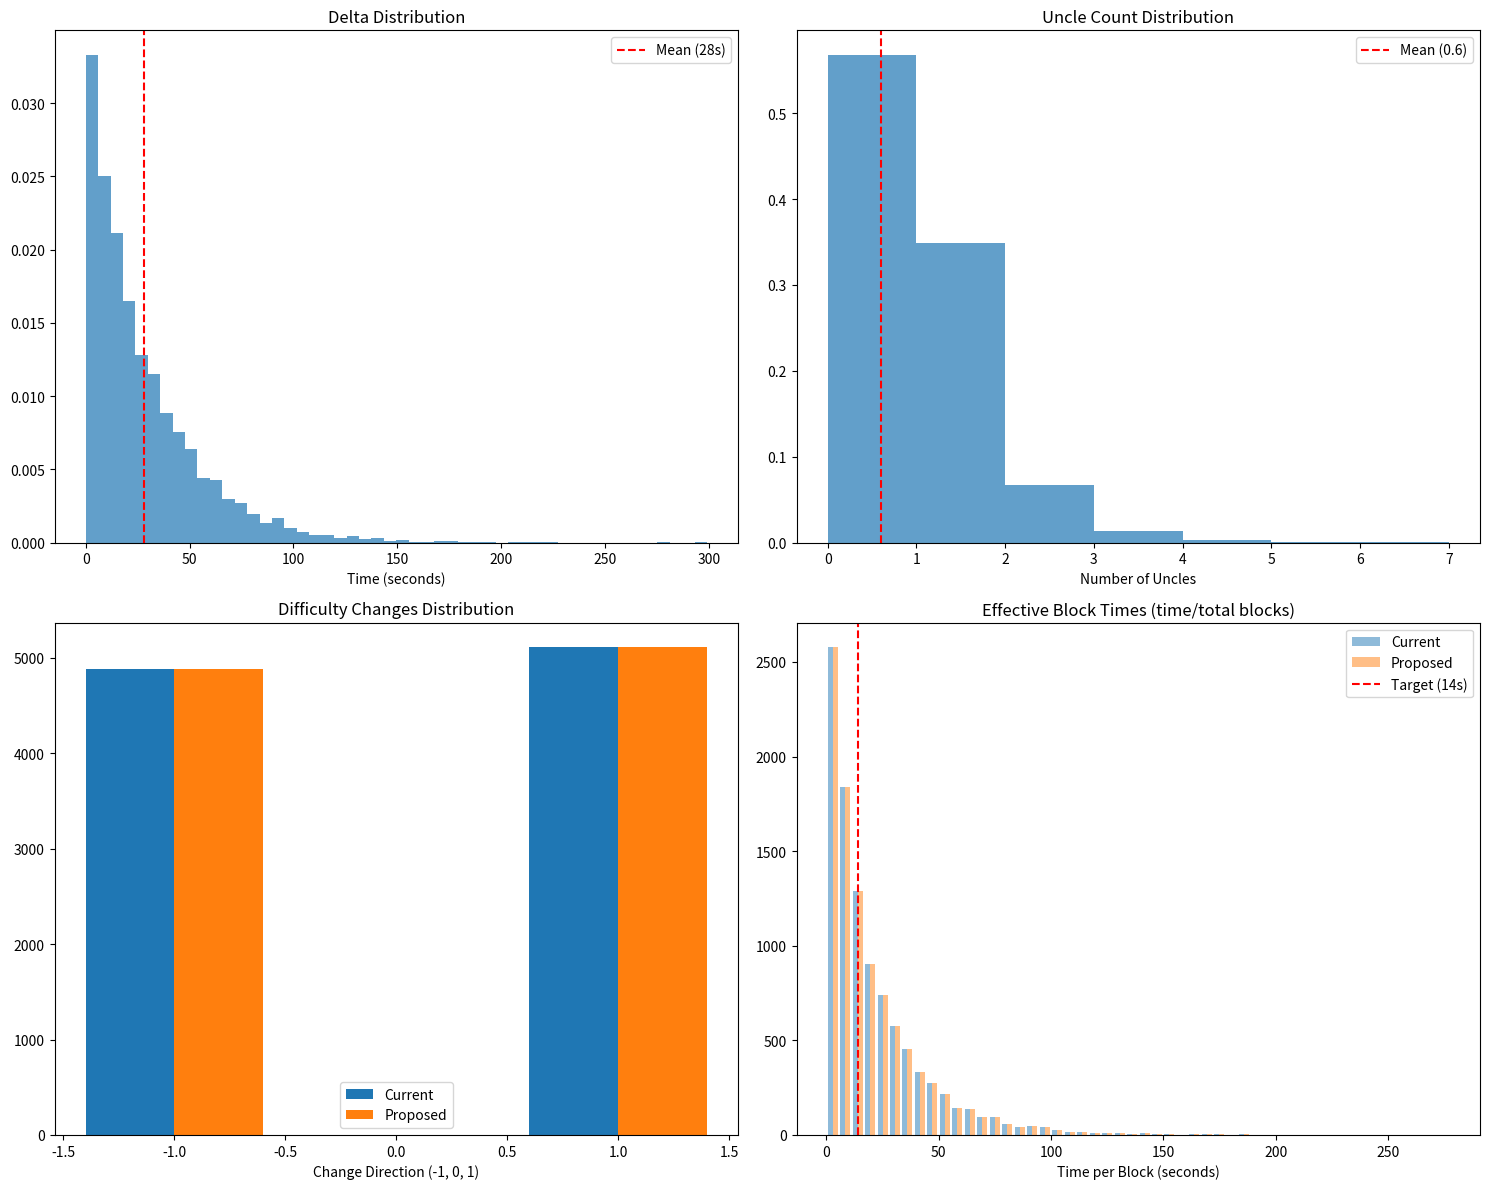

This chart was generated by the following Python code:
import numpy as np
import matplotlib.pyplot as plt
from collections import deque

def generate_block_data(num_blocks):
    # Generate deltas with exponential distribution (mean=28)
    deltas = np.random.exponential(28, num_blocks)
    
    # Generate uncle counts with exponential distribution (mean=0.6)
    # and round to integers
    uncle_counts = np.round(np.random.exponential(0.6, num_blocks)).astype(int)
    
    return deltas, uncle_counts

def current_approach(delta, uncle_count, duration=14):
    calc_dur = (1 + uncle_count) * duration
    if calc_dur > delta:
        return 1  # Increase difficulty
    elif calc_dur < delta:
        return -1  # Decrease difficulty
    return 0  # No change

def proposed_approach(delta, uncle_count, duration=14):
    adjusted_delta = delta / (1 + uncle_count)
    if duration > adjusted_delta:
        return 1  # Increase difficulty
    elif duration < adjusted_delta:
        return -1  # Decrease difficulty
    return 0  # No change

def run_simulation(num_blocks=10000):
    deltas, uncle_counts = generate_block_data(num_blocks)
    
    # Track difficulty changes
    current_diff_changes = []
    proposed_diff_changes = []
    
    # Track effective block times
    current_effective_times = []
    proposed_effective_times = []
    
    for i in range(num_blocks):
        delta = deltas[i]
        uncle_count = uncle_counts[i]
        
        # Calculate difficulty changes
        current_change = current_approach(delta, uncle_count)
        proposed_change = proposed_approach(delta, uncle_count)
        
        current_diff_changes.append(current_change)
        proposed_diff_changes.append(proposed_change)
        
        # Calculate effective block times (time per block including uncles)
        current_effective_times.append(delta / (1 + uncle_count))
        proposed_effective_times.append(delta / (1 + uncle_count))
    
    return {
        'deltas': deltas,
        'uncle_counts': uncle_counts,
        'current_changes': current_diff_changes,
        'proposed_changes': proposed_diff_changes,
        'current_times': current_effective_times,
        'proposed_times': proposed_effective_times
    }

def plot_results(results):
    fig, ((ax1, ax2), (ax3, ax4)) = plt.subplots(2, 2, figsize=(15, 12))
    
    # Plot delta distribution
    ax1.hist(results['deltas'], bins=50, density=True, alpha=0.7)
    ax1.set_title('Delta Distribution')
    ax1.set_xlabel('Time (seconds)')
    ax1.axvline(28, color='r', linestyle='--', label='Mean (28s)')
    ax1.legend()
    
    # Plot uncle count distribution
    ax2.hist(results['uncle_counts'], bins=range(max(results['uncle_counts'])+2), 
             density=True, alpha=0.7)
    ax2.set_title('Uncle Count Distribution')
    ax2.set_xlabel('Number of Uncles')
    ax2.axvline(0.6, color='r', linestyle='--', label='Mean (0.6)')
    ax2.legend()
    
    # Plot difficulty changes comparison
    ax3.hist([results['current_changes'], results['proposed_changes']], 
             label=['Current', 'Proposed'], bins=[-1.5, -0.5, 0.5, 1.5])
    ax3.set_title('Difficulty Changes Distribution')
    ax3.set_xlabel('Change Direction (-1, 0, 1)')
    ax3.legend()
    
    # Plot effective block times
    ax4.hist([results['current_times'], results['proposed_times']], 
             label=['Current', 'Proposed'], bins=50, alpha=0.5)
    ax4.set_title('Effective Block Times (time/total blocks)')
    ax4.set_xlabel('Time per Block (seconds)')
    ax4.axvline(14, color='r', linestyle='--', label='Target (14s)')
    ax4.legend()
    
    plt.tight_layout()
    plt.show()
    
    # Print statistics
    print("\nStatistics:")
    print(f"Average delta: {np.mean(results['deltas']):.2f}s")
    print(f"Average uncle count: {np.mean(results['uncle_counts']):.2f}")
    print(f"\nCurrent Approach:")
    print(f"Increases: {sum(x == 1 for x in results['current_changes'])} ({sum(x == 1 for x in results['current_changes'])/len(results['current_changes'])*100:.1f}%)")
    print(f"Decreases: {sum(x == -1 for x in results['current_changes'])} ({sum(x == -1 for x in results['current_changes'])/len(results['current_changes'])*100:.1f}%)")
    print(f"No change: {sum(x == 0 for x in results['current_changes'])} ({sum(x == 0 for x in results['current_changes'])/len(results['current_changes'])*100:.1f}%)")
    print(f"\nProposed Approach:")
    print(f"Increases: {sum(x == 1 for x in results['proposed_changes'])} ({sum(x == 1 for x in results['proposed_changes'])/len(results['proposed_changes'])*100:.1f}%)")
    print(f"Decreases: {sum(x == -1 for x in results['proposed_changes'])} ({sum(x == -1 for x in results['proposed_changes'])/len(results['proposed_changes'])*100:.1f}%)")
    print(f"No change: {sum(x == 0 for x in results['proposed_changes'])} ({sum(x == 0 for x in results['proposed_changes'])/len(results['proposed_changes'])*100:.1f}%)")

# Run simulation
results = run_simulation()
plot_results(results)